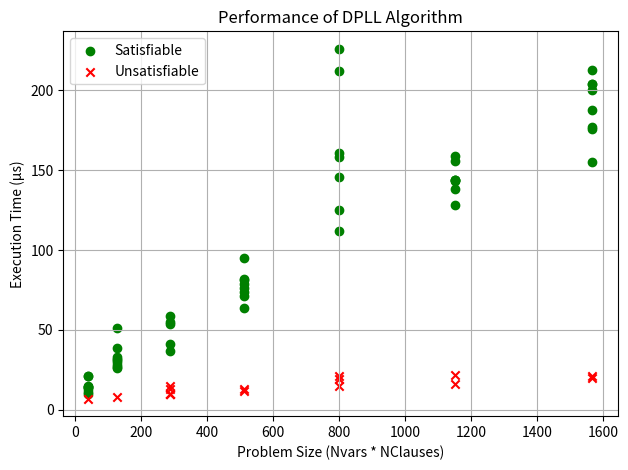

Generate this figure with matplotlib:
import time
import random
import matplotlib.pyplot as plt

# DPLL SAT solver
def dpll_sat_solve(clause_set, partial_assignment):
    if all(any(lit in partial_assignment for lit in clause) for clause in clause_set):
        return partial_assignment

    if any(not clause for clause in clause_set):
        return False

    unit_clauses = [clause for clause in clause_set if len(clause) == 1]
    for unit_clause in unit_clauses:
        literal = next(iter(unit_clause))
        if literal not in partial_assignment and -literal not in partial_assignment:
            new_assignment = partial_assignment.copy()
            new_assignment.add(literal)
            new_clause_set = []
            for clause in clause_set:
                if literal not in clause:
                    new_clause = {lit for lit in clause if lit != -literal}
                    new_clause_set.append(new_clause)
            return dpll_sat_solve(new_clause_set, new_assignment)

    unassigned_literals = set(lit for clause in clause_set for lit in clause) - partial_assignment
    if unassigned_literals:
        literal = next(iter(unassigned_literals))
        result = dpll_sat_solve([clause for clause in clause_set if literal not in clause], partial_assignment | {literal})
        if result:
            return result
        result = dpll_sat_solve([clause for clause in clause_set if -literal not in clause], partial_assignment | {-literal})
        return result

    return False

# Function to generate random SAT problems with some unsatisfiable cases
def generate_dpll_test_case(Nvars, Nclauses, LitsPerClause, force_unsat=False):
    clause_set = []
    for _ in range(Nclauses):
        clause = set()
        while len(clause) < LitsPerClause:
            literal = random.randint(1, Nvars)
            if random.choice([True, False]):  # Randomly negate the literal
                literal = -literal
            clause.add(literal)
        clause_set.append(clause)
    
    # Optionally force an unsatisfiable formula by adding contradicting clauses
    if force_unsat:
        literal = random.randint(1, Nvars)
        clause_set.append({literal})
        clause_set.append({-literal})  # Add contradiction

    return clause_set

# Function to run DPLL on multiple test cases and collect timing
def run_dpll_tests(test_cases, force_unsat_ratio=0.2):
    results = []
    for test_case in test_cases:
        Nvars, Nclauses, LitsPerClause, Ntrials = test_case
        for _ in range(Ntrials):
            # Randomly decide whether to generate an unsatisfiable case
            force_unsat = random.random() < force_unsat_ratio
            clause_set = generate_dpll_test_case(Nvars, Nclauses, LitsPerClause, force_unsat)
            partial_assignment = set()
            start_time = time.time()
            result = dpll_sat_solve(clause_set, partial_assignment)
            exec_time = int((time.time() - start_time) * 1e6)  # Execution time in microseconds
            problem_size = Nvars * Nclauses
            satisfiable = 'S' if result else 'U'
            results.append((problem_size, exec_time, satisfiable))
    return results

# Function to plot the results
def plot_results(results, algorithm_name):
    x_yes = [r[0] for r in results if r[2] == 'S']  # Satisfiable instances
    y_yes = [r[1] for r in results if r[2] == 'S']
    x_no = [r[0] for r in results if r[2] == 'U']  # Unsatisfiable instances
    y_no = [r[1] for r in results if r[2] == 'U']

    plt.scatter(x_yes, y_yes, color='green', marker='o', label='Satisfiable')
    plt.scatter(x_no, y_no, color='red', marker='x', label='Unsatisfiable')

    plt.xlabel('Problem Size (Nvars * NClauses)')
    plt.ylabel('Execution Time (µs)')
    plt.title(f'Performance of {algorithm_name}')
    plt.legend()
    plt.grid(True)
    plt.tight_layout()
    plt.show()

# Test cases used for incremental search
test_cases = [
    (4, 10, 2, 10),
    (8, 16, 2, 10),
    (12, 24, 2, 10),
    (16, 32, 2, 10),
    (20, 40, 2, 10),
    (24, 48, 2, 10),
    (28, 56, 2, 10)
]

# Run DPLL tests and plot results (20% unsatisfiable cases)
dpll_results = run_dpll_tests(test_cases, force_unsat_ratio=0.2)
plot_results(dpll_results, "DPLL Algorithm")
